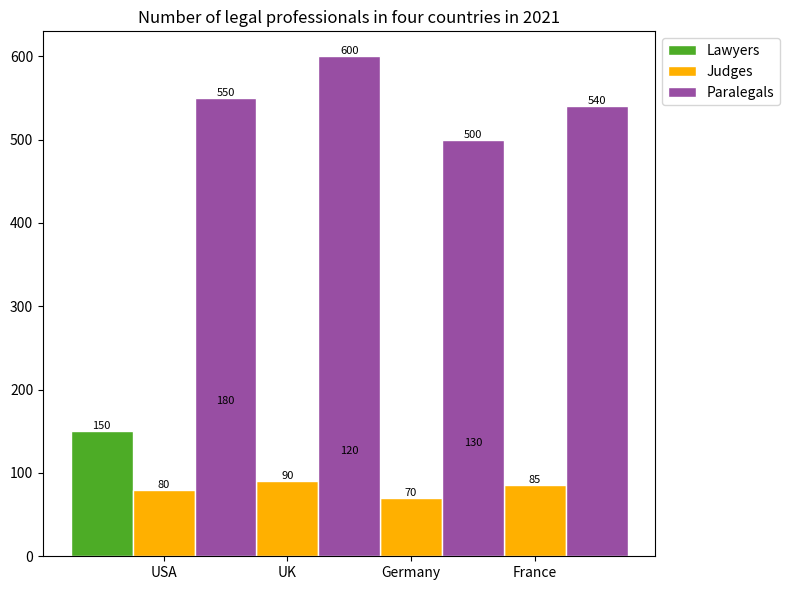

Write Python code to recreate this figure. (Note: this script raises an exception after producing the figure.)

import matplotlib.pyplot as plt
import numpy as np

Country=["USA","UK","Germany","France"]
Lawyers=[150,180,120,130]
Judges=[80,90,70,85]
Paralegals=[550,600,500,540]

fig = plt.figure(figsize=(8, 6))
ax = fig.add_subplot()

barWidth = 0.5
r1 = np.arange(len(Lawyers))
r2 = [x + barWidth for x in r1]
r3 = [x + barWidth for x in r2]

ax.bar(r1, Lawyers, color='#4dac26', width=barWidth, edgecolor='white', label='Lawyers')
ax.bar(r2, Judges, color='#ffb000', width=barWidth, edgecolor='white', label='Judges')
ax.bar(r3, Paralegals, color='#984ea3', width=barWidth, edgecolor='white', label='Paralegals')

plt.xticks([r + barWidth for r in range(len(Lawyers))], Country)
plt.legend(loc='upper left', bbox_to_anchor=(1,1), ncol=1)
plt.title("Number of legal professionals in four countries in 2021")
for i in range(len(Lawyers)):
    ax.annotate(Lawyers[i], xy=(r1[i],Lawyers[i]),rotation=0, ha='center', va='bottom',fontsize=8)
    ax.annotate(Judges[i], xy=(r2[i],Judges[i]),rotation=0, ha='center', va='bottom',fontsize=8)
    ax.annotate(Paralegals[i], xy=(r3[i],Paralegals[i]),rotation=0, ha='center', va='bottom',fontsize=8)
plt.tight_layout()
plt.savefig('Bar Chart/png/277.png')
plt.clf()